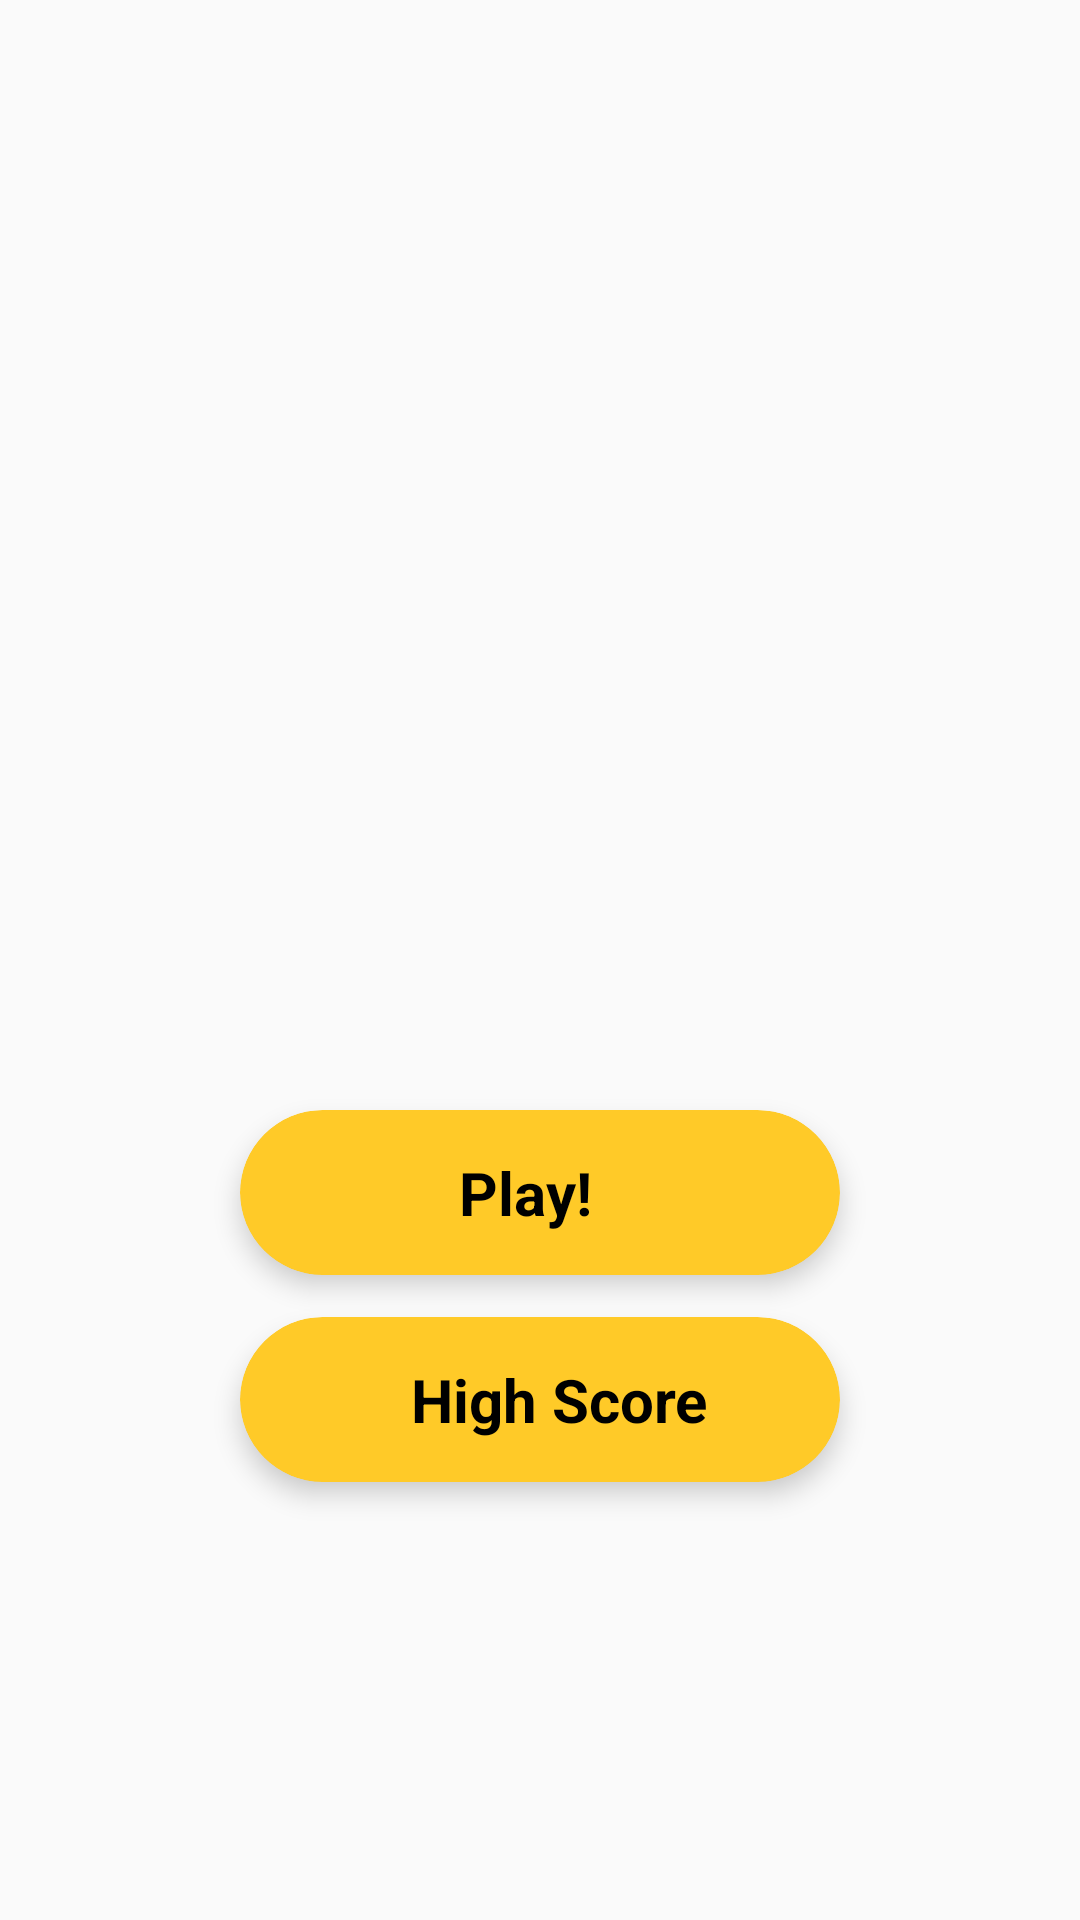

Write the Android layout XML for this screen, with the resource values it uses.
<!-- AndroidManifest.xml: application theme AppTheme -->
<!-- res/layout/activity_home.xml -->
<?xml version="1.0" encoding="utf-8"?>
<ScrollView xmlns:android="http://schemas.android.com/apk/res/android"
    xmlns:app="http://schemas.android.com/apk/res-auto"
    xmlns:tools="http://schemas.android.com/tools"
    android:layout_width="match_parent"
    android:layout_height="match_parent"
    android:fillViewport="true"
    android:scrollbars="none">
    <android.support.constraint.ConstraintLayout xmlns:android="http://schemas.android.com/apk/res/android"
        xmlns:app="http://schemas.android.com/apk/res-auto"
        xmlns:tools="http://schemas.android.com/tools"
        android:layout_width="match_parent"
        android:layout_height="wrap_content"
        tools:context=".MainActivity">

        <ImageView
            android:id="@+id/app_icon"
            android:layout_marginTop="70dp"
            android:layout_width="@dimen/icon_width"
            android:layout_height="@dimen/icon_height"
            app:layout_constraintLeft_toLeftOf="parent"
            app:layout_constraintRight_toRightOf="parent"
            app:layout_constraintTop_toTopOf="parent"
            app:layout_constraintBottom_toTopOf="@id/cardview1"
            app:srcCompat="@drawable/ptit" />

        <android.support.v7.widget.CardView xmlns:card_view="http://schemas.android.com/apk/res-auto"
            app:layout_constraintLeft_toLeftOf="parent"
            android:layout_marginTop="100dp"
            app:layout_constraintRight_toRightOf="parent"
            app:layout_constraintTop_toBottomOf="@id/app_icon"
            card_view:layout_constraintBottom_toTopOf="@id/cardview2"
            card_view:cardBackgroundColor="@color/main_color"
            card_view:cardCornerRadius="@dimen/card_corner"
            card_view:cardElevation="@dimen/card_elevation"
            card_view:contentPadding="@dimen/card_content_padding"
            android:id="@+id/cardview1"
            android:layout_width="@dimen/btn_width"
            android:layout_height="@dimen/btn_height">


            <LinearLayout
                android:layout_width="match_parent"
                android:layout_height="match_parent"
                android:orientation="horizontal">

                <ImageView
                    android:id="@+id/play_logo"
                    android:layout_width="@dimen/icon_40"
                    android:layout_height="@dimen/icon_40"
                    tools:ignore="ContentDescription" />

                <TextView
                    android:id="@+id/play"
                    android:layout_width="wrap_content"
                    android:layout_height="wrap_content"
                    android:textStyle="bold"
                    android:textColor="@android:color/black"
                    android:text="Play!"
                    android:paddingLeft="@dimen/_25"
                    android:paddingStart="@dimen/_25"
                    android:layout_gravity="center"
                    android:textSize="20dp"/>
            </LinearLayout>
        </android.support.v7.widget.CardView>

        <android.support.v7.widget.CardView xmlns:card_view="http://schemas.android.com/apk/res-auto"
            app:layout_constraintLeft_toLeftOf="parent"
            app:layout_constraintRight_toRightOf="parent"
            app:layout_constraintTop_toBottomOf="@id/cardview1"
            card_view:cardBackgroundColor="@color/main_color"
            card_view:cardCornerRadius="@dimen/card_corner"
            card_view:cardElevation="@dimen/card_elevation"
            android:layout_marginTop="@dimen/_14"
            card_view:contentPadding="@dimen/card_content_padding"
            android:id="@+id/cardview2"
            android:layout_width="@dimen/btn_width"
            android:layout_height="@dimen/btn_height">

            <LinearLayout
                android:layout_width="match_parent"
                android:layout_height="match_parent"
                android:orientation="horizontal">

                <ImageView
                    android:id="@+id/how_logo"
                    android:layout_width="@dimen/icon_36"
                    android:layout_height="@dimen/icon_36"
                    tools:ignore="ContentDescription" />
                <TextView
                    android:id="@+id/how"
                    android:layout_width="wrap_content"
                    android:layout_height="wrap_content"
                    android:textStyle="bold"
                    android:textColor="@android:color/black"
                    android:text="High Score"
                    android:paddingLeft="@dimen/_13"
                    android:paddingStart="@dimen/_13"
                    android:layout_gravity="center"
                    android:textSize="20sp"/>

            </LinearLayout>
        </android.support.v7.widget.CardView>
    </android.support.constraint.ConstraintLayout>
</ScrollView>
<!-- resources referenced by this layout -->
<resources>
  <color name="main_color">#FFCA28</color>
  <dimen name="_13">13dp</dimen>
  <dimen name="_14">14dp</dimen>
  <dimen name="_25">25dp</dimen>
  <dimen name="btn_height">55dp</dimen>
  <dimen name="btn_width">200dp</dimen>
  <dimen name="card_content_padding">8dp</dimen>
  <dimen name="card_corner">28dp</dimen>
  <dimen name="card_elevation">5dp</dimen>
  <dimen name="icon_36">36dp</dimen>
  <dimen name="icon_40">40dp</dimen>
  <dimen name="icon_height">200dp</dimen>
  <dimen name="icon_width">200dp</dimen>
  <style name="AppTheme" parent="Theme.AppCompat.Light.DarkActionBar">
          
          <item name="colorPrimary">@color/colorPrimary</item>
          <item name="colorPrimaryDark">@color/colorPrimaryDark</item>
          <item name="colorAccent">@color/colorAccent</item>
          <item name="android:homeAsUpIndicator">@drawable/ic_chevron_left_black_24dp</item>
      </style>
  <color name="colorPrimary">#008577</color>
  <color name="colorPrimaryDark">#00574B</color>
  <color name="colorAccent">#D81B60</color>
</resources>
